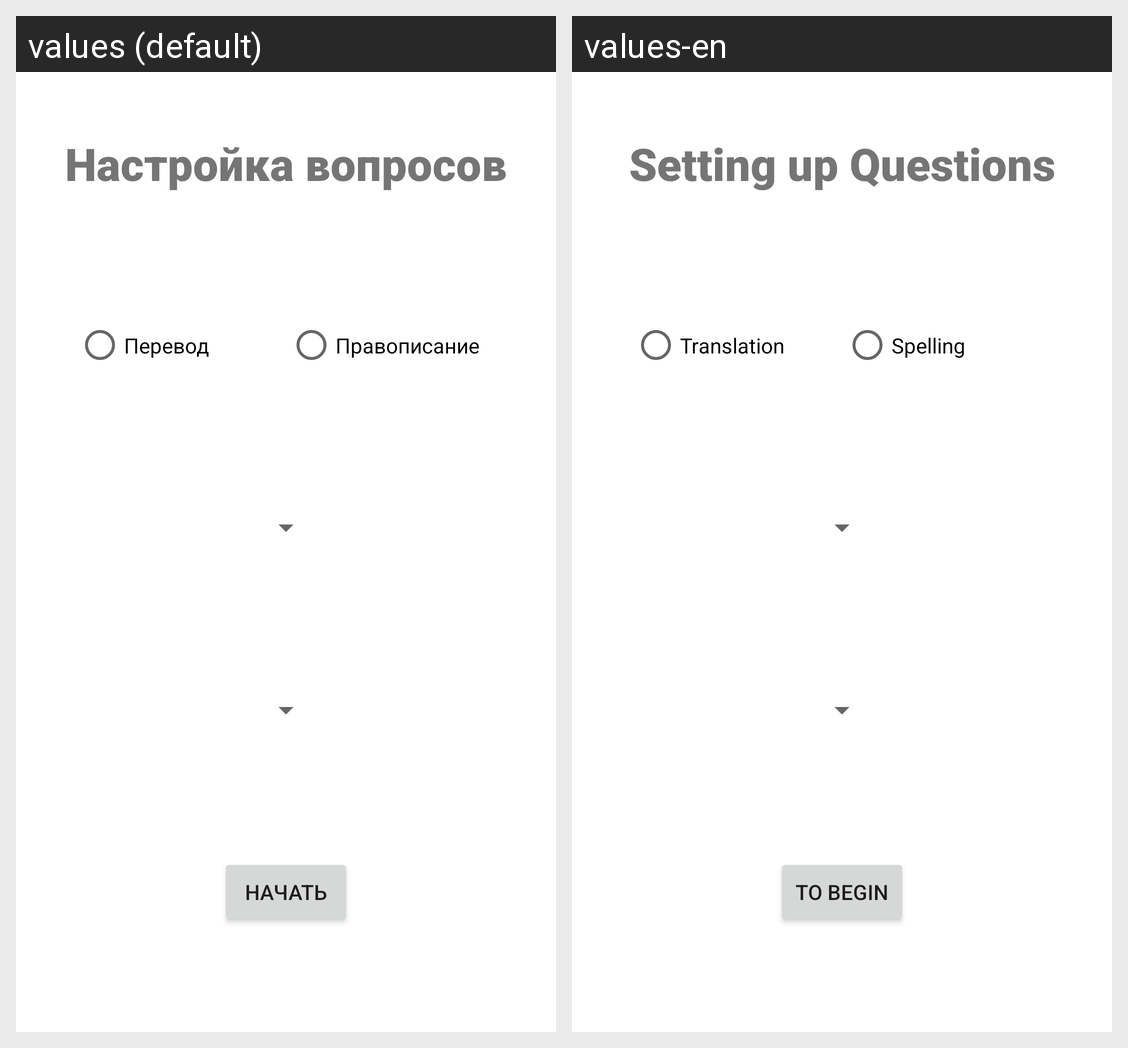

For this localized Android screen grid, give each drawn string resource with its value in every locale shown.
Android screen res/layout/fragment_teach.xml rendered under 2 locales, left to right: values (default), values-en. Device: Nexus 5 (rendered at 1080×1920; each locale shown at half size, 540×960, under a caption strip naming it); theme AppTheme_Light.
Strings drawn on this screen, with the default value and each locale's value (text and hints the layout hard-codes, and strings that could not be matched under every locale, appear in the picture but are not listed):

start
  values: Начать
  values-en: To begin

settingQuestions
  values: Настройка вопросов
  values-en: Setting up Questions

translationTeach
  values: Перевод
  values-en: Translation

spelling
  values: Правописание
  values-en: Spelling
